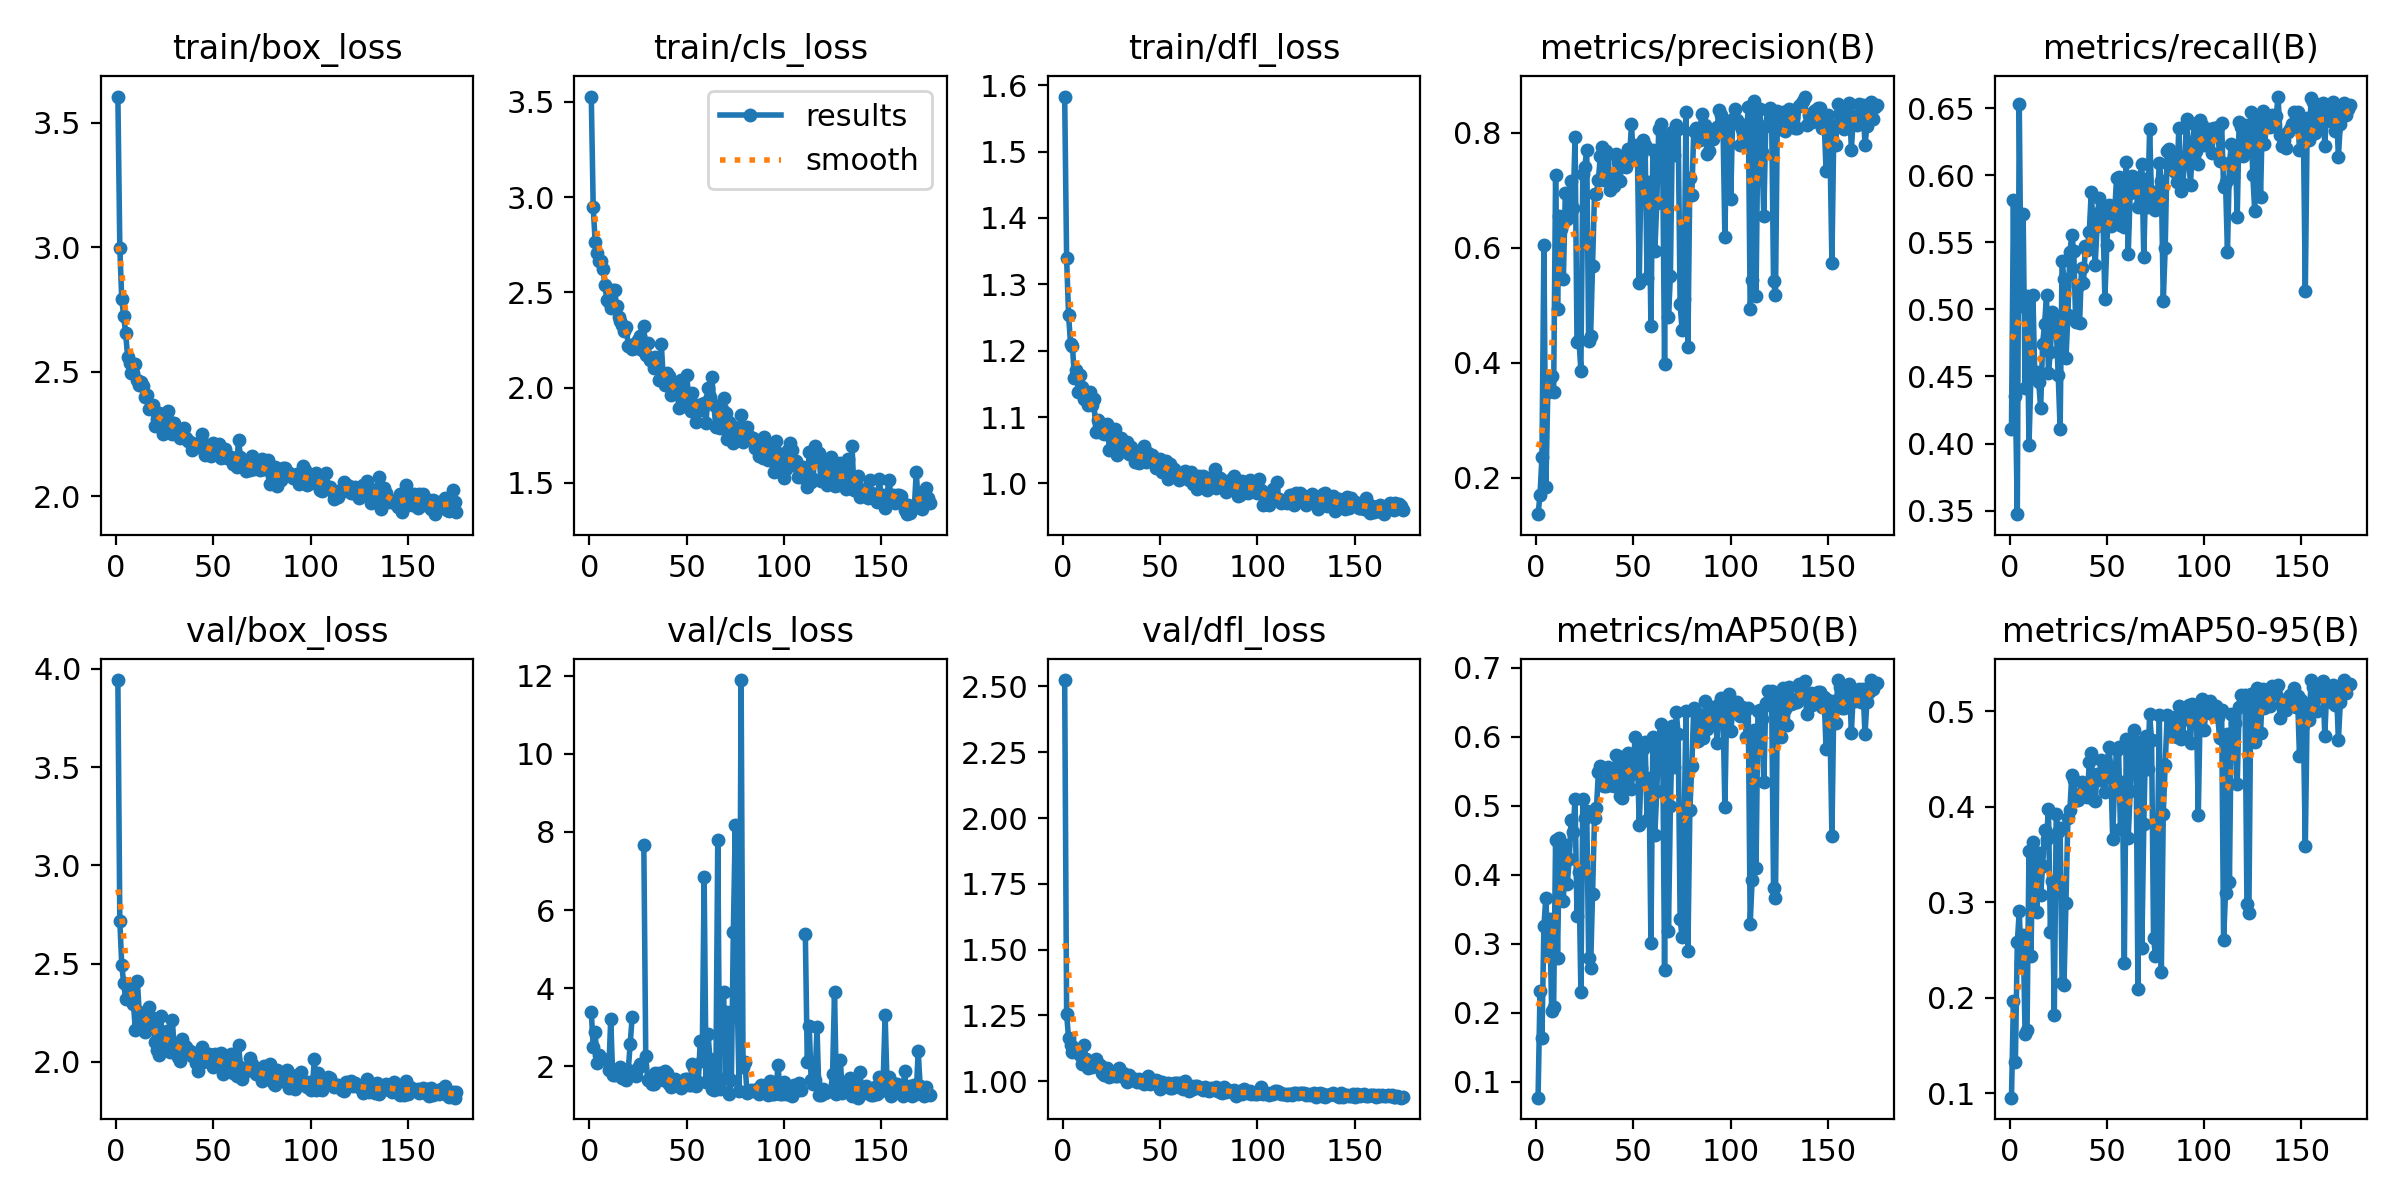

Source data for this figure (header and first rows):
epoch, time, train/box_loss, train/cls_loss, train/dfl_loss, metrics/precision(B), metrics/recall(B), metrics/mAP50(B), metrics/mAP50-95(B), val/box_loss, val/cls_loss, val/dfl_loss, lr/pg0, lr/pg1, lr/pg2
1, 72.06, 3.605, 3.528, 1.583, 0.1371, 0.4109, 0.07684, 0.09554, 3.942, 3.386, 2.524, 0.06705, 0.0003328, 0.0003328
2, 137.3, 2.997, 2.946, 1.339, 0.1706, 0.5819, 0.2307, 0.1965, 2.717, 2.504, 1.255, 0.03405, 0.0006661, 0.0006661
3, 198.1, 2.791, 2.764, 1.254, 0.2368, 0.4357, 0.1639, 0.1327, 2.492, 2.869, 1.164, 0.001053, 0.0009992, 0.0009992
4, 258.7, 2.723, 2.707, 1.211, 0.6046, 0.3473, 0.3258, 0.2581, 2.399, 2.085, 1.136, 0.0009995, 0.0009995, 0.0009995
5, 319.7, 2.655, 2.664, 1.207, 0.1842, 0.6529, 0.3667, 0.2907, 2.318, 2.276, 1.111, 0.000999, 0.000999, 0.000999
6, 380.8, 2.56, 2.665, 1.159, 0.3494, 0.5023, 0.2912, 0.2363, 2.33, 2.214, 1.115, 0.0009985, 0.0009985, 0.0009985
7, 441.6, 2.535, 2.62, 1.172, 0.3522, 0.5714, 0.336, 0.2663, 2.369, 2.193, 1.121, 0.0009978, 0.0009978, 0.0009978
8, 502, 2.497, 2.538, 1.137, 0.3776, 0.4414, 0.2019, 0.1625, 2.386, inf, 1.112, 0.000997, 0.000997, 0.000997
9, 562.8, 2.495, 2.458, 1.163, 0.3491, 0.5097, 0.2087, 0.1668, 2.293, inf, 1.1, 0.0009961, 0.0009961, 0.0009961
10, 623.9, 2.53, 2.447, 1.145, 0.7261, 0.3992, 0.4495, 0.3542, 2.162, 1.894, 1.065, 0.0009951, 0.0009951, 0.0009951
11, 685.3, 2.466, 2.417, 1.127, 0.4943, 0.4509, 0.2791, 0.2444, 2.409, 3.211, 1.136, 0.0009939, 0.0009939, 0.0009939
12, 745.6, 2.446, 2.51, 1.136, 0.6558, 0.5111, 0.453, 0.3626, 2.251, 1.772, 1.084, 0.0009926, 0.0009926, 0.0009926
13, 806.9, 2.459, 2.51, 1.119, 0.6332, 0.4511, 0.4301, 0.3338, 2.196, 1.769, 1.05, 0.0009912, 0.0009912, 0.0009912
14, 868, 2.442, 2.43, 1.137, 0.5458, 0.453, 0.3621, 0.2898, 2.195, 1.867, 1.061, 0.0009897, 0.0009897, 0.0009897
15, 929.1, 2.398, 2.37, 1.118, 0.6949, 0.4455, 0.4424, 0.352, 2.151, 1.834, 1.055, 0.0009881, 0.0009881, 0.0009881
16, 989.6, 2.407, 2.348, 1.127, 0.6506, 0.4264, 0.386, 0.3076, 2.248, 1.991, 1.077, 0.0009863, 0.0009863, 0.0009863
17, 1050, 2.35, 2.331, 1.077, 0.6545, 0.4743, 0.4222, 0.3376, 2.279, 1.697, 1.085, 0.0009844, 0.0009844, 0.0009844
18, 1111, 2.352, 2.297, 1.096, 0.7155, 0.4888, 0.4798, 0.3762, 2.228, 1.757, 1.067, 0.0009825, 0.0009825, 0.0009825
19, 1172, 2.368, 2.317, 1.078, 0.6695, 0.5104, 0.4623, 0.3662, 2.202, 1.643, 1.063, 0.0009803, 0.0009803, 0.0009803
20, 1233, 2.282, 2.221, 1.083, 0.7926, 0.4527, 0.5098, 0.3982, 2.101, 1.898, 1.031, 0.0009781, 0.0009781, 0.0009781
21, 1294, 2.312, 2.22, 1.075, 0.4367, 0.4685, 0.3408, 0.2691, 2.06, 2.571, 1.024, 0.0009758, 0.0009758, 0.0009758
22, 1355, 2.334, 2.203, 1.084, 0.4404, 0.4983, 0.4037, 0.3224, 2.037, 3.251, 1.027, 0.0009733, 0.0009733, 0.0009733
23, 1416, 2.327, 2.23, 1.09, 0.3868, 0.4942, 0.2297, 0.1822, 2.232, inf, 1.052, 0.0009707, 0.0009707, 0.0009707
24, 1476, 2.248, 2.209, 1.05, 0.728, 0.4868, 0.5093, 0.3921, 2.061, 1.758, 1.016, 0.000968, 0.000968, 0.000968
25, 1537, 2.319, 2.249, 1.077, 0.7401, 0.4514, 0.482, 0.3736, 2.123, 1.955, 1.026, 0.0009652, 0.0009652, 0.0009652
26, 1598, 2.287, 2.269, 1.061, 0.7703, 0.4107, 0.4916, 0.3775, 2.155, 2.055, 1.03, 0.0009623, 0.0009623, 0.0009623
27, 1658, 2.342, 2.198, 1.083, 0.4379, 0.5361, 0.2799, 0.2153, 2.108, inf, 1.02, 0.0009593, 0.0009593, 0.0009593
28, 1719, 2.297, 2.322, 1.043, 0.4465, 0.5225, 0.2652, 0.2139, 2.051, 7.668, 1.019, 0.0009561, 0.0009561, 0.0009561
29, 1779, 2.252, 2.171, 1.054, 0.5679, 0.4635, 0.3722, 0.2995, 2.21, 2.256, 1.05, 0.0009529, 0.0009529, 0.0009529
30, 1840, 2.294, 2.233, 1.068, 0.6938, 0.4957, 0.4817, 0.3885, 2.061, 1.644, 1.019, 0.0009495, 0.0009495, 0.0009495
31, 1901, 2.263, 2.144, 1.058, 0.6937, 0.5426, 0.4968, 0.3966, 2.08, 1.631, 1.03, 0.000946, 0.000946, 0.000946
32, 1962, 2.264, 2.152, 1.057, 0.7183, 0.5553, 0.5486, 0.4331, 2.027, 1.548, 1.012, 0.0009425, 0.0009425, 0.0009425
33, 2023, 2.233, 2.101, 1.062, 0.7603, 0.5435, 0.5581, 0.428, 2.007, 1.551, 0.9952, 0.0009388, 0.0009388, 0.0009388
34, 2084, 2.251, 2.163, 1.044, 0.7757, 0.4905, 0.5297, 0.4067, 2.114, 1.828, 1.024, 0.000935, 0.000935, 0.000935
35, 2145, 2.274, 2.102, 1.054, 0.7187, 0.5176, 0.5285, 0.4072, 2.088, 1.712, 1.011, 0.0009311, 0.0009311, 0.0009311
36, 2205, 2.235, 2.042, 1.049, 0.7685, 0.4896, 0.5292, 0.4137, 2.076, 1.818, 1.005, 0.0009271, 0.0009271, 0.0009271
37, 2266, 2.222, 2.227, 1.032, 0.7635, 0.5306, 0.5562, 0.4261, 2.048, 1.732, 1.008, 0.0009229, 0.0009229, 0.0009229
38, 2327, 2.218, 2.05, 1.045, 0.701, 0.5198, 0.5302, 0.4109, 2.055, 1.65, 0.9962, 0.0009187, 0.0009187, 0.0009187
39, 2387, 2.185, 2.013, 1.031, 0.7213, 0.5472, 0.5301, 0.4165, 2.029, 1.87, 1.01, 0.0009144, 0.0009144, 0.0009144
40, 2448, 2.207, 2.076, 1.038, 0.7079, 0.5446, 0.5284, 0.4105, 2.04, 1.82, 1.004, 0.00091, 0.00091, 0.00091
41, 2508, 2.199, 2.062, 1.033, 0.7629, 0.558, 0.573, 0.4473, 1.992, 1.542, 0.9928, 0.0009055, 0.0009055, 0.0009055
42, 2570, 2.213, 1.963, 1.057, 0.7488, 0.5879, 0.5725, 0.4562, 1.953, 1.457, 0.9909, 0.0009008, 0.0009008, 0.0009008
43, 2631, 2.205, 1.982, 1.032, 0.7164, 0.5606, 0.5143, 0.408, 2.056, 1.569, 1.006, 0.0008961, 0.0008961, 0.0008961
44, 2692, 2.251, 2.004, 1.045, 0.7427, 0.5328, 0.5108, 0.406, 2.073, 1.666, 1.02, 0.0008913, 0.0008913, 0.0008913
45, 2752, 2.206, 2.016, 1.041, 0.7589, 0.5619, 0.5585, 0.4338, 2, 1.514, 0.991, 0.0008864, 0.0008864, 0.0008864
46, 2813, 2.165, 1.891, 1.043, 0.741, 0.5832, 0.5364, 0.4276, 2.035, 1.505, 1.003, 0.0008814, 0.0008814, 0.0008814
47, 2874, 2.189, 2.042, 1.035, 0.772, 0.5738, 0.576, 0.4485, 2.027, 1.453, 0.9935, 0.0008763, 0.0008763, 0.0008763
48, 2934, 2.207, 1.921, 1.024, 0.7584, 0.5692, 0.5447, 0.4316, 2.039, 1.585, 1.005, 0.0008711, 0.0008711, 0.0008711
49, 2995, 2.16, 1.905, 1.025, 0.8149, 0.508, 0.5248, 0.4158, 2.006, 1.667, 0.999, 0.0008658, 0.0008658, 0.0008658
50, 3056, 2.214, 2.066, 1.036, 0.754, 0.5481, 0.5693, 0.4397, 1.972, 1.67, 0.9695, 0.0008605, 0.0008605, 0.0008605
51, 3116, 2.173, 1.96, 1.017, 0.7712, 0.5777, 0.5998, 0.4624, 2.041, 1.53, 0.9983, 0.000855, 0.000855, 0.000855
52, 3177, 2.171, 1.878, 1.029, 0.7786, 0.5625, 0.5736, 0.4421, 2.027, 1.515, 0.985, 0.0008495, 0.0008495, 0.0008495
53, 3238, 2.21, 1.97, 1.033, 0.5387, 0.5714, 0.4718, 0.3666, 2.01, 2.069, 0.9895, 0.0008439, 0.0008439, 0.0008439
54, 3299, 2.151, 1.878, 1.006, 0.7616, 0.5722, 0.5549, 0.4279, 2.044, 1.955, 0.9932, 0.0008381, 0.0008381, 0.0008381
55, 3360, 2.176, 1.818, 1.029, 0.788, 0.5979, 0.5819, 0.4594, 1.939, 1.507, 0.9755, 0.0008323, 0.0008323, 0.0008323
56, 3421, 2.19, 1.908, 1.017, 0.7794, 0.599, 0.592, 0.4625, 1.95, 1.605, 0.9742, 0.0008265, 0.0008265, 0.0008265
57, 3482, 2.152, 1.908, 1.021, 0.5485, 0.5631, 0.4796, 0.3767, 2.006, 2.649, 0.9928, 0.0008205, 0.0008205, 0.0008205
58, 3543, 2.159, 1.883, 1.012, 0.7142, 0.5895, 0.5405, 0.4259, 2.007, 2.138, 0.9937, 0.0008145, 0.0008145, 0.0008145
59, 3604, 2.157, 1.922, 1.014, 0.4641, 0.5613, 0.3009, 0.2365, 2.041, 6.843, 0.994, 0.0008084, 0.0008084, 0.0008084
60, 3665, 2.131, 1.815, 1.005, 0.7708, 0.61, 0.599, 0.4711, 1.942, 1.608, 0.9775, 0.0008022, 0.0008022, 0.0008022
... 115 more rows
